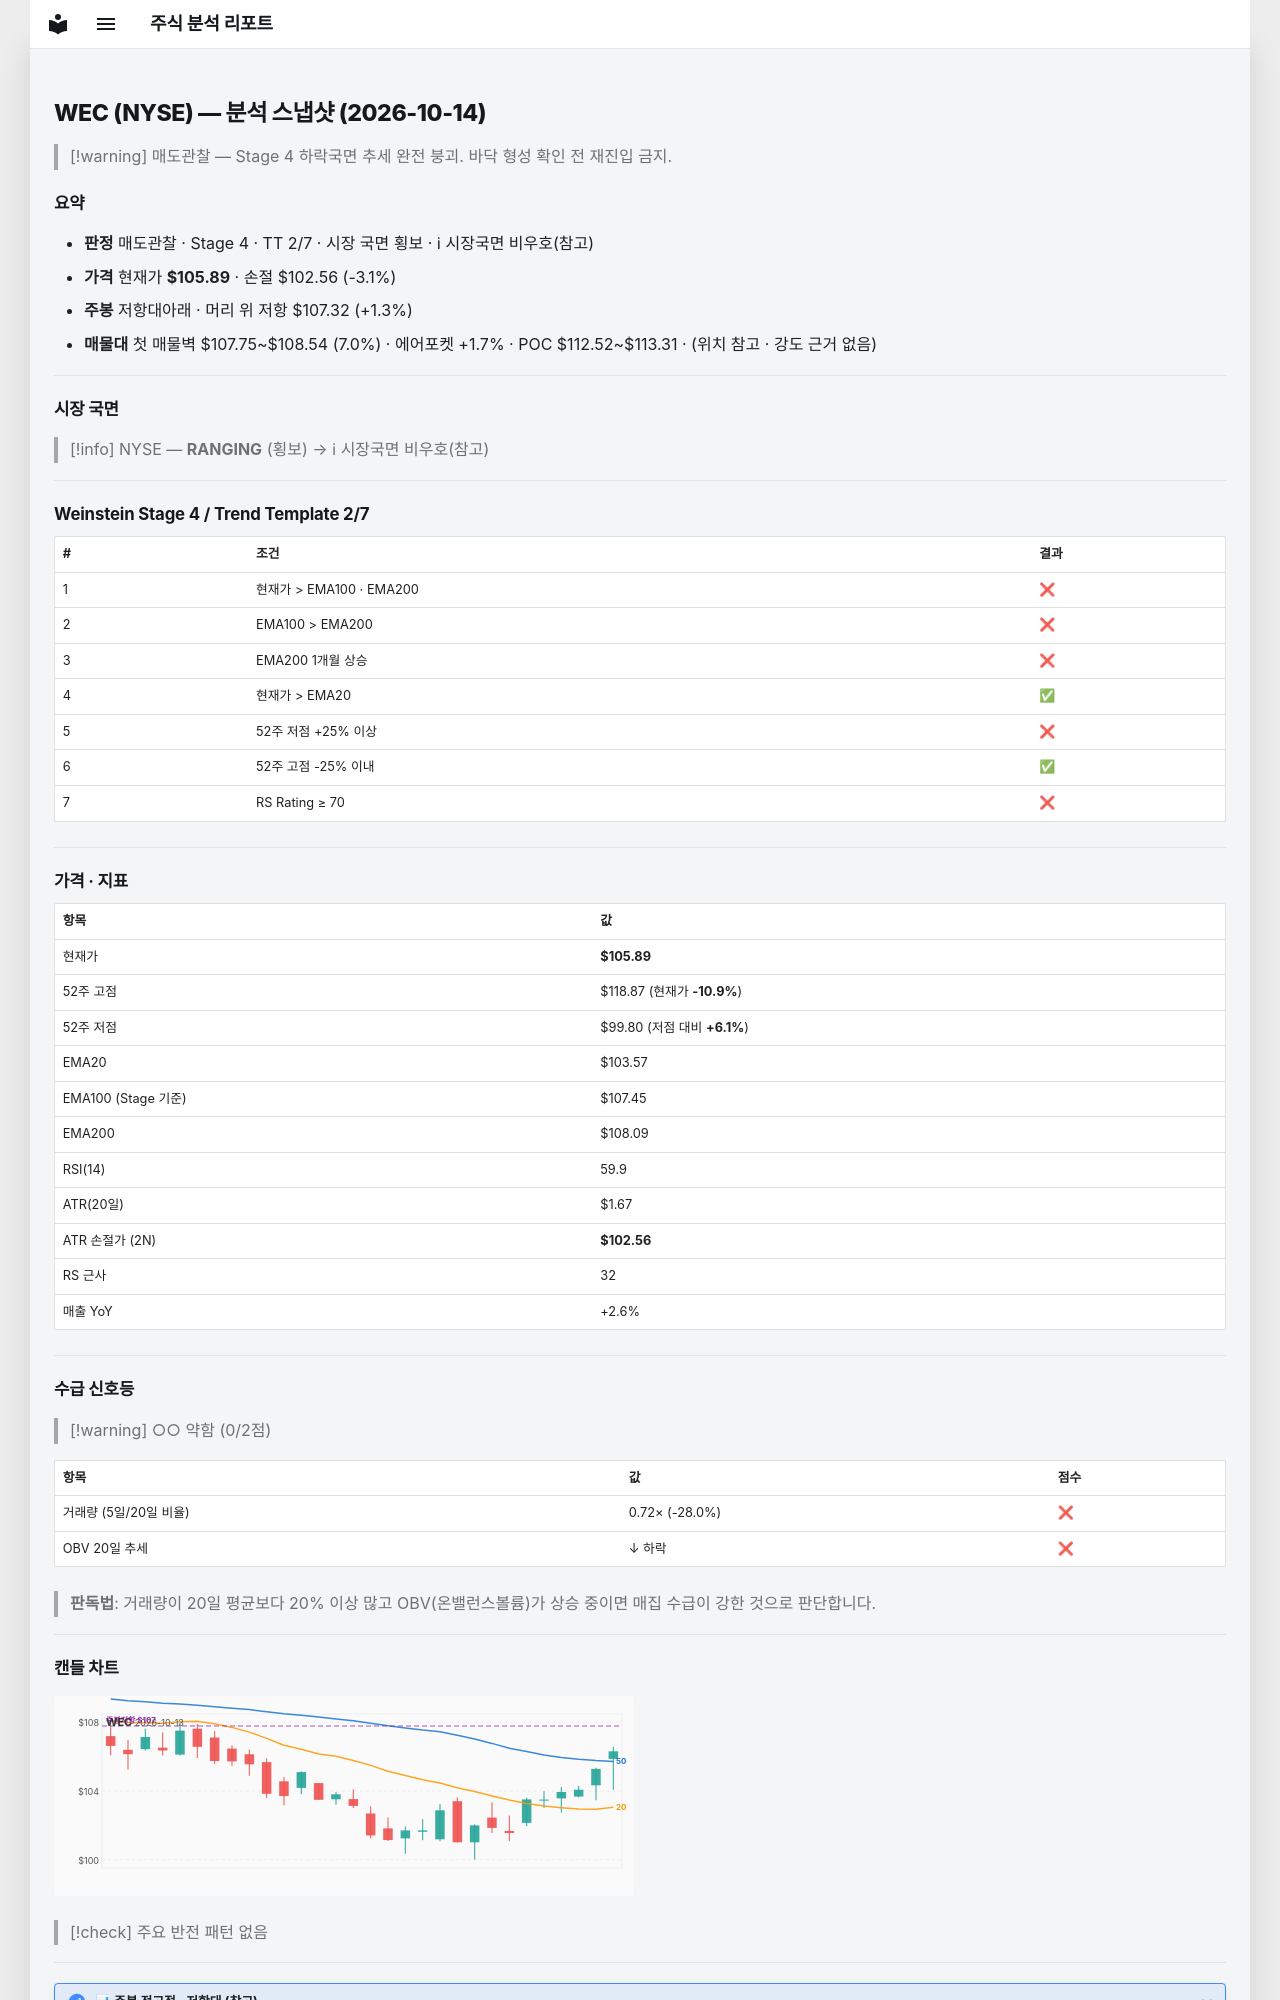

repository: soloandco/stock-reports · page: snapshots/WEC-2026-10-14/index.html · generator: mkdocs

---
type: analysis-snapshot
title: WEC 분석 스냅샷
ticker: WEC
market: NYSE
created: 2026-10-14
updated: 2026-10-14
bar-date: 2026-10-13
verdict: 매도관찰
real-rr: 0.43
sma50-gap-pct: 2.2
weekly-position: 저항대아래
weekly-overhead-price: 107.32
weekly-overhead-pct: 1.3
stage: 4
trend-template-score: 2
tt-max: 7
ma-set: ema-20-100-200
price: 105.8949966430664
stop-price: 102.55977751137918
market-regime: RANGING
supply-demand-score: 0/2
supply-demand-label: 약함
status: tracking
tags:
  - stock-agent
  - watchlist
  - WEC
  - analysis
related:
  - "[[analysis-template]]"
---

# WEC (NYSE) — 분석 스냅샷 (2026-10-14)

> [!warning] 매도관찰 — Stage 4 하락국면
> 추세 완전 붕괴. 바닥 형성 확인 전 재진입 금지.

## 요약

- **판정** 매도관찰 · Stage 4 · TT 2/7 · 시장 국면 횡보 · ℹ 시장국면 비우호(참고)
- **가격** 현재가 **$105.89** · 손절 $102.56 (-3.1%)
- **주봉** 저항대아래 · 머리 위 저항 $107.32 (+1.3%)
- **매물대** 첫 매물벽 $107.75~$108.54 (7.0%) · 에어포켓 +1.7% · POC $112.52~$113.31 · (위치 참고 · 강도 근거 없음)

---

## 시장 국면

> [!info] NYSE — **RANGING** (횡보) → ℹ 시장국면 비우호(참고)

---

## Weinstein Stage 4 / Trend Template 2/7

| # | 조건 | 결과 |
|---|------|------|
| 1 | 현재가 > EMA100 · EMA200 | ❌ |
| 2 | EMA100 > EMA200 | ❌ |
| 3 | EMA200 1개월 상승 | ❌ |
| 4 | 현재가 > EMA20 | ✅ |
| 5 | 52주 저점 +25% 이상 | ❌ |
| 6 | 52주 고점 -25% 이내 | ✅ |
| 7 | RS Rating ≥ 70 | ❌ |

---

## 가격 · 지표

| 항목 | 값 |
|------|---|
| 현재가 | **$105.89** |
| 52주 고점 | $118.87 (현재가 **-10.9%**) |
| 52주 저점 | $99.80 (저점 대비 **+6.1%**) |
| EMA20 | $103.57 |
| EMA100 (Stage 기준) | $107.45 |
| EMA200 | $108.09 |
| RSI(14) | 59.9 |
| ATR(20일) | $1.67 |
| ATR 손절가 (2N) | **$102.56** |
| RS 근사 | 32 |
| 매출 YoY | +2.6% |

---
## 수급 신호등

> [!warning] ○○ 약함 (0/2점)

| 항목 | 값 | 점수 |
|------|------|------|
| 거래량 (5일/20일 비율) | 0.72× (-28.0%) | ❌ |
| OBV 20일 추세 | ↓ 하락 | ❌ |

> **판독법**: 거래량이 20일 평균보다 20% 이상 많고 OBV(온밸런스볼륨)가 상승 중이면 매집 수급이 강한 것으로 판단합니다.

---
